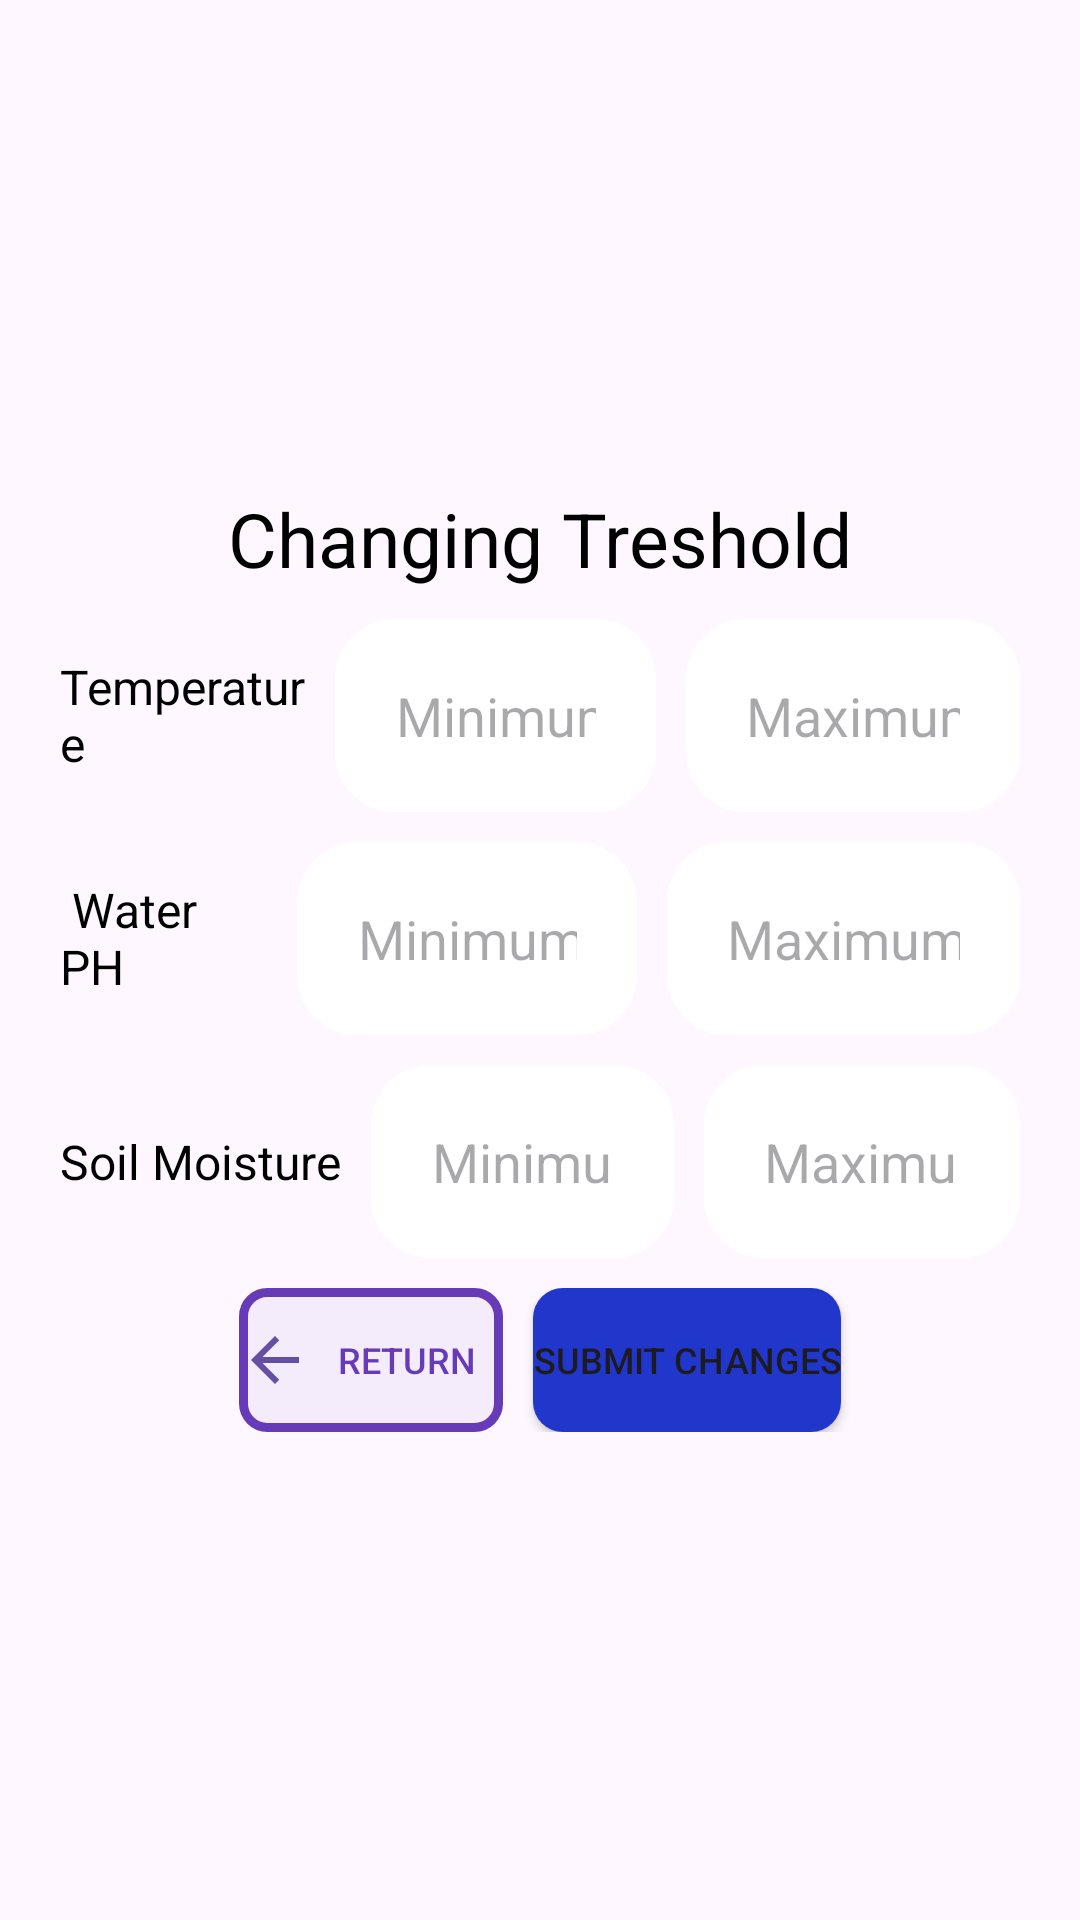

Layout XML and referenced resources for this Android screen:
<!-- AndroidManifest.xml: application theme Theme.CropsManager -->
<!-- res/layout/activity_change_treshold.xml -->
<?xml version="1.0" encoding="utf-8"?>
<androidx.constraintlayout.widget.ConstraintLayout xmlns:android="http://schemas.android.com/apk/res/android"
    xmlns:app="http://schemas.android.com/apk/res-auto"
    xmlns:tools="http://schemas.android.com/tools"
    android:layout_width="match_parent"
    android:layout_height="match_parent"
    tools:context=".Change_Treshold">

    <LinearLayout
        android:layout_width="match_parent"
        android:layout_height="match_parent"
        android:orientation="vertical"
        android:gravity="center"
        android:padding="20dp">
        <TextView
            android:layout_width="wrap_content"
            android:layout_height="wrap_content"
            android:text="Changing Treshold"
            android:textSize="25dp"
            android:textColor="#000000"
            android:layout_marginBottom="10dp"/>

        <LinearLayout
            android:layout_width="match_parent"
            android:layout_height="wrap_content"
            android:orientation="horizontal"
            android:gravity="center"
            android:layout_marginBottom="10dp">
            <TextView
                android:layout_width="wrap_content"
                android:layout_height="wrap_content"
                android:layout_weight="1"
                android:text="Temperature"
                android:textSize="16sp"
                android:textColor="#000000"
                android:layout_marginRight="10dp"/>
            <EditText
                android:id="@+id/temperatureMin"
                android:layout_width="wrap_content"
                android:layout_height="wrap_content"
                android:layout_weight="1"
                android:hint="Minimum"
                android:inputType="text"
                android:background="@drawable/sensor_reading_corner"
                android:padding="20dp"
                android:layout_marginRight="10dp"
                android:textAlignment="center">
            </EditText>
            <EditText
                android:id="@+id/temperatureMax"
                android:layout_width="wrap_content"
                android:layout_height="wrap_content"
                android:layout_weight="1"
                android:hint="Maximum"
                android:inputType="text"
                android:background="@drawable/sensor_reading_corner"
                android:padding="20dp"
                android:textAlignment="center">
            </EditText>
        </LinearLayout>

        <LinearLayout
            android:layout_width="match_parent"
            android:layout_height="wrap_content"
            android:orientation="horizontal"
            android:gravity="center"
            android:layout_marginBottom="10dp">
            <TextView
                android:layout_width="wrap_content"
                android:layout_height="wrap_content"
                android:layout_weight="1"
                android:text=" Water PH"
                android:textSize="16sp"
                android:textColor="#000000"
                android:layout_marginRight="10dp"/>
            <EditText
                android:id="@+id/minPH"
                android:layout_width="wrap_content"
                android:layout_height="wrap_content"
                android:layout_weight="1"
                android:hint="Minimum"
                android:inputType="numberDecimal"
                android:background="@drawable/sensor_reading_corner"
                android:padding="20dp"
                android:layout_marginRight="10dp"
                android:textAlignment="center">
            </EditText>
            <EditText
                android:id="@+id/maxPH"
                android:layout_width="wrap_content"
                android:layout_height="wrap_content"
                android:layout_weight="1"
                android:hint="Maximum"
                android:inputType="numberDecimal"
                android:background="@drawable/sensor_reading_corner"
                android:padding="20dp"
                android:textAlignment="center">
            </EditText>
        </LinearLayout>

        <LinearLayout
            android:layout_width="match_parent"
            android:layout_height="wrap_content"
            android:orientation="horizontal"
            android:gravity="center"
            android:layout_marginBottom="10dp">
            <TextView
                android:layout_width="wrap_content"
                android:layout_height="wrap_content"
                android:text="Soil Moisture"
                android:textSize="16sp"
                android:textColor="#000000"
                android:layout_marginRight="10dp"/>
            <EditText
                android:id="@+id/minSoilmoisture"
                android:layout_width="wrap_content"
                android:layout_height="wrap_content"
                android:layout_weight="1"
                android:hint="Minimum"
                android:inputType="numberDecimal"
                android:background="@drawable/sensor_reading_corner"
                android:padding="20dp"
                android:layout_marginRight="10dp"
                android:textAlignment="center">
            </EditText>
            <EditText
                android:id="@+id/maxSoilmoisture"
                android:layout_width="wrap_content"
                android:layout_height="wrap_content"
                android:layout_weight="1"
                android:hint="Maximum"
                android:inputType="numberDecimal"
                android:background="@drawable/sensor_reading_corner"
                android:padding="20dp"
                android:textAlignment="center">
            </EditText>
        </LinearLayout>
        <LinearLayout
            android:layout_width="match_parent"
            android:layout_height="wrap_content"
            android:gravity="center">
            <Button
                android:id="@+id/returnBtn"
                android:layout_width="wrap_content"
                android:layout_height="match_parent"
                android:text="Return"
                android:textColor="#673AB7"
                android:background="@drawable/border_button"
                android:drawableLeft="@drawable/baseline_arrow_back_24"
                android:layout_marginRight="10dp"
                android:textSize="12sp">
            </Button>
            <Button
                android:id="@+id/submitBtn"
                android:layout_width="wrap_content"
                android:layout_height="match_parent"
                android:text="submit changes"
                android:background="@drawable/button"
                android:drawableLeft="@drawable/baseline_done_24"
                android:textSize="12sp">
            </Button>

        </LinearLayout>


    </LinearLayout>

</androidx.constraintlayout.widget.ConstraintLayout>
<!-- resources referenced by this layout -->
<resources>
  <!-- drawable baseline_arrow_back_24 (drawable) -->
  <vector android:autoMirrored="true" android:height="24dp"
      android:tint="#664FA3" android:viewportHeight="24"
      android:viewportWidth="24" android:width="24dp" xmlns:android="http://schemas.android.com/apk/res/android">
      <path android:fillColor="@android:color/white" android:pathData="M20,11H7.83l5.59,-5.59L12,4l-8,8 8,8 1.41,-1.41L7.83,13H20v-2z"/>
  </vector>
  <!-- drawable border_button (drawable) -->
  <shape xmlns:android="http://schemas.android.com/apk/res/android">
      <solid
          android:color="#10673AB7">
      </solid>
      <stroke
          android:width="3dp"
          android:color="#673AB7" />
      <corners android:radius="8dp" />
  </shape>
  <!-- drawable button (drawable) -->
  <shape xmlns:android="http://schemas.android.com/apk/res/android">
      <solid android:color="#2137cc" />
      <corners
          android:radius="10dp">
      </corners>
  </shape>
  <!-- drawable sensor_reading_corner (drawable) -->
  <shape xmlns:android="http://schemas.android.com/apk/res/android">
      <solid android:color="#FFFFFF" />
      <corners
          android:radius="20dp">
      </corners>
  </shape>
  <style name="Theme.CropsManager" parent="Base.Theme.CropsManager" />
  <style name="Base.Theme.CropsManager" parent="Theme.Material3.DayNight.NoActionBar">
          
          
      </style>
</resources>
